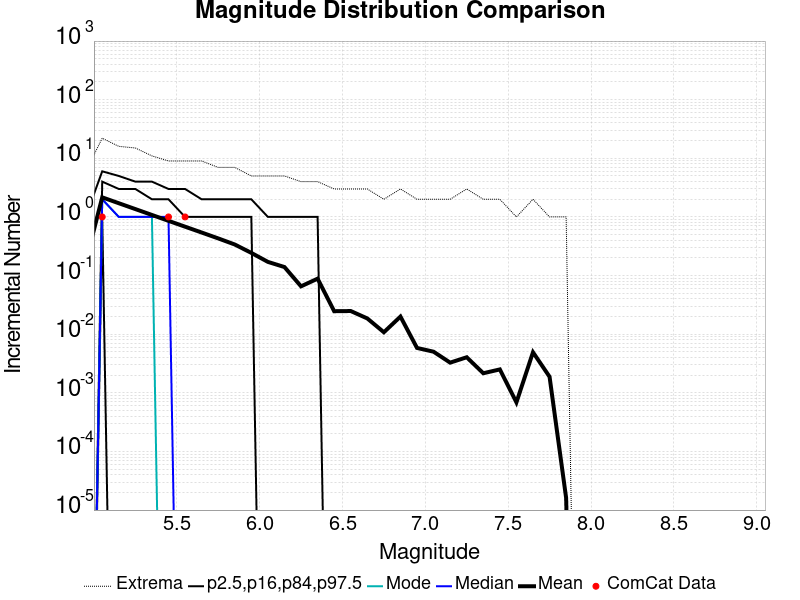

The table this chart was drawn from, first rows:
Magnitude, ComCat Data, Simulation Mean, Simulation Median, Simulation Mode, Simulation Minimum, Simulation Maximum, 2.5 %-ile, 16 %-ile, 84 %-ile, 97.5 %-ile
2.55, 370.0, 0.174, 0.0, 0.0, 0.0, 6.0, 0.0, 0.0, 0.0, 1.0
2.65, 293.0, 0.1733, 0.0, 0.0, 0.0, 6.0, 0.0, 0.0, 0.0, 1.0
2.75, 295.0, 0.1744, 0.0, 0.0, 0.0, 6.0, 0.0, 0.0, 0.0, 1.0
2.85, 198.0, 0.1733, 0.0, 0.0, 0.0, 5.0, 0.0, 0.0, 0.0, 1.0
2.95, 147.0, 0.1741, 0.0, 0.0, 0.0, 6.0, 0.0, 0.0, 0.0, 1.0
3.05, 147.0, 0.1738, 0.0, 0.0, 0.0, 5.0, 0.0, 0.0, 0.0, 1.0
3.15, 106.0, 0.1739, 0.0, 0.0, 0.0, 5.0, 0.0, 0.0, 0.0, 1.0
3.25, 123.0, 0.1741, 0.0, 0.0, 0.0, 5.0, 0.0, 0.0, 0.0, 1.0
3.35, 76.0, 0.1742, 0.0, 0.0, 0.0, 6.0, 0.0, 0.0, 0.0, 1.0
3.45, 99.0, 0.1746, 0.0, 0.0, 0.0, 5.0, 0.0, 0.0, 0.0, 1.0
3.55, 92.0, 0.1732, 0.0, 0.0, 0.0, 6.0, 0.0, 0.0, 0.0, 1.0
3.65, 67.0, 0.1739, 0.0, 0.0, 0.0, 5.0, 0.0, 0.0, 0.0, 1.0
3.75, 29.0, 0.1743, 0.0, 0.0, 0.0, 6.0, 0.0, 0.0, 0.0, 1.0
3.85, 31.0, 0.1741, 0.0, 0.0, 0.0, 6.0, 0.0, 0.0, 0.0, 1.0
3.95, 26.0, 0.1735, 0.0, 0.0, 0.0, 5.0, 0.0, 0.0, 0.0, 1.0
4.05, 20.0, 0.1732, 0.0, 0.0, 0.0, 5.0, 0.0, 0.0, 0.0, 1.0
4.15, 13.0, 0.1734, 0.0, 0.0, 0.0, 6.0, 0.0, 0.0, 0.0, 1.0
4.25, 6.0, 0.1731, 0.0, 0.0, 0.0, 6.0, 0.0, 0.0, 0.0, 1.0
4.35, 9.0, 0.1728, 0.0, 0.0, 0.0, 6.0, 0.0, 0.0, 0.0, 1.0
4.45, 6.0, 0.1726, 0.0, 0.0, 0.0, 5.0, 0.0, 0.0, 0.0, 1.0
4.55, 10.0, 0.1724, 0.0, 0.0, 0.0, 5.0, 0.0, 0.0, 0.0, 1.0
4.65, 6.0, 0.1713, 0.0, 0.0, 0.0, 6.0, 0.0, 0.0, 0.0, 1.0
4.75, 3.0, 0.1702, 0.0, 0.0, 0.0, 5.0, 0.0, 0.0, 0.0, 1.0
4.85, 5.0, 0.1694, 0.0, 0.0, 0.0, 5.0, 0.0, 0.0, 0.0, 1.0
4.95, 2.0, 0.1689, 0.0, 0.0, 0.0, 6.0, 0.0, 0.0, 0.0, 1.0
5.05, 1.0, 2.159, 2.0, 2.0, 0.0, 22.0, 0.0, 1.0, 4.0, 6.0
5.15, 0.0, 1.713, 1.0, 1.0, 0.0, 16.0, 0.0, 0.0, 3.0, 5.0
5.25, 0.0, 1.361, 1.0, 1.0, 0.0, 15.0, 0.0, 0.0, 3.0, 4.0
5.35, 0.0, 1.081, 1.0, 1.0, 0.0, 11.0, 0.0, 0.0, 2.0, 4.0
5.45, 1.0, 0.8579, 1.0, 0.0, 0.0, 9.0, 0.0, 0.0, 2.0, 3.0
5.55, 1.0, 0.682, 0.0, 0.0, 0.0, 9.0, 0.0, 0.0, 1.0, 3.0
5.65, 0.0, 0.5424, 0.0, 0.0, 0.0, 9.0, 0.0, 0.0, 1.0, 2.0
5.75, 0.0, 0.4304, 0.0, 0.0, 0.0, 7.0, 0.0, 0.0, 1.0, 2.0
5.85, 0.0, 0.3387, 0.0, 0.0, 0.0, 7.0, 0.0, 0.0, 1.0, 2.0
5.95, 0.0, 0.2436, 0.0, 0.0, 0.0, 5.0, 0.0, 0.0, 1.0, 2.0
6.05, 0.0, 0.1711, 0.0, 0.0, 0.0, 5.0, 0.0, 0.0, 0.0, 1.0
6.15, 0.0, 0.1397, 0.0, 0.0, 0.0, 5.0, 0.0, 0.0, 0.0, 1.0
6.25, 0.0, 0.06551, 0.0, 0.0, 0.0, 4.0, 0.0, 0.0, 0.0, 1.0
6.35, 0.0, 0.08854, 0.0, 0.0, 0.0, 4.0, 0.0, 0.0, 0.0, 1.0
6.45, 0.0, 0.02466, 0.0, 0.0, 0.0, 3.0, 0.0, 0.0, 0.0, 0.0
6.55, 0.0, 0.02483, 0.0, 0.0, 0.0, 3.0, 0.0, 0.0, 0.0, 0.0
6.65, 0.0, 0.01855, 0.0, 0.0, 0.0, 3.0, 0.0, 0.0, 0.0, 0.0
6.75, 0.0, 0.01079, 0.0, 0.0, 0.0, 2.0, 0.0, 0.0, 0.0, 0.0
6.85, 0.0, 0.01997, 0.0, 0.0, 0.0, 3.0, 0.0, 0.0, 0.0, 0.0
6.95, 0.0, 0.005827, 0.0, 0.0, 0.0, 2.0, 0.0, 0.0, 0.0, 0.0
7.05, 0.0, 0.005025, 0.0, 0.0, 0.0, 2.0, 0.0, 0.0, 0.0, 0.0
7.15, 0.0, 0.003271, 0.0, 0.0, 0.0, 2.0, 0.0, 0.0, 0.0, 0.0
7.25, 0.0, 0.00404, 0.0, 0.0, 0.0, 3.0, 0.0, 0.0, 0.0, 0.0
7.35, 0.0, 0.002157, 0.0, 0.0, 0.0, 2.0, 0.0, 0.0, 0.0, 0.0
7.45, 0.0, 0.002506, 0.0, 0.0, 0.0, 2.0, 0.0, 0.0, 0.0, 0.0
7.55, 0.0, 6.87E-4, 0.0, 0.0, 0.0, 1.0, 0.0, 0.0, 0.0, 0.0
7.65, 0.0, 0.004916, 0.0, 0.0, 0.0, 2.0, 0.0, 0.0, 0.0, 0.0
7.75, 0.0, 0.00188, 0.0, 0.0, 0.0, 1.0, 0.0, 0.0, 0.0, 0.0
7.85, 0.0, 1.6E-5, 0.0, 0.0, 0.0, 1.0, 0.0, 0.0, 0.0, 0.0
7.95, 0.0, 0.0, 0.0, 0.0, 0.0, 0.0, 0.0, 0.0, 0.0, 0.0
8.05, 0.0, 0.0, 0.0, 0.0, 0.0, 0.0, 0.0, 0.0, 0.0, 0.0
8.15, 0.0, 0.0, 0.0, 0.0, 0.0, 0.0, 0.0, 0.0, 0.0, 0.0
8.25, 0.0, 0.0, 0.0, 0.0, 0.0, 0.0, 0.0, 0.0, 0.0, 0.0
8.35, 0.0, 0.0, 0.0, 0.0, 0.0, 0.0, 0.0, 0.0, 0.0, 0.0
8.45, 0.0, 0.0, 0.0, 0.0, 0.0, 0.0, 0.0, 0.0, 0.0, 0.0
... 6 more rows
